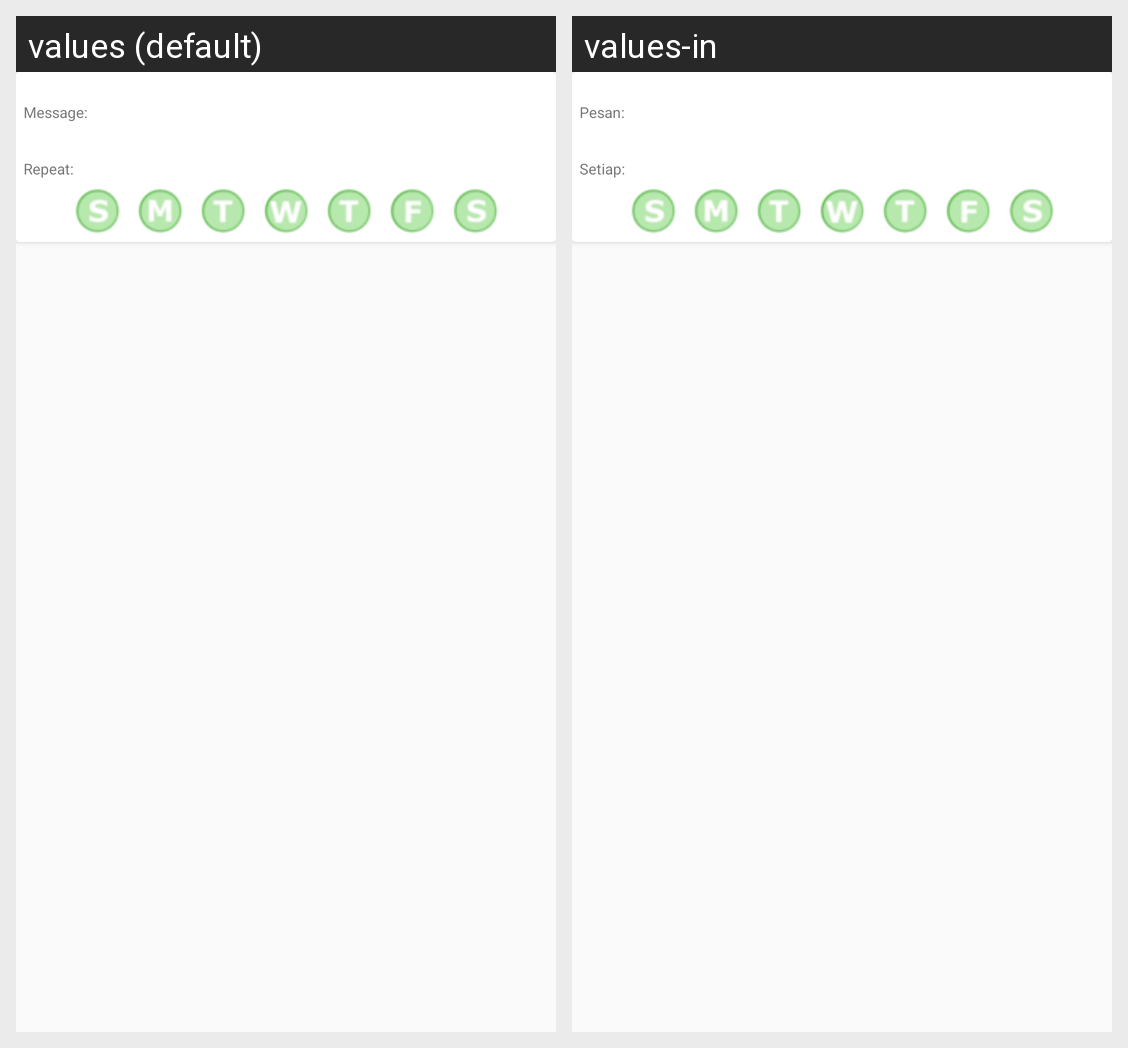

Translations of the strings shown on this Android screen, per locale in the grid:
Android screen res/layout/evaluation_reminder_item_cardview.xml rendered under 2 locales, left to right: values (default), values-in. Device: Nexus 5 (rendered at 1080×1920; each locale shown at half size, 540×960, under a caption strip naming it); theme AppTheme.
Strings drawn on this screen, with the default value and each locale's value (text and hints the layout hard-codes, and strings that could not be matched under every locale, appear in the picture but are not listed):

message_title
  values: Message:
  values-in: Pesan:

repeat_title
  values: Repeat:
  values-in: Setiap:
